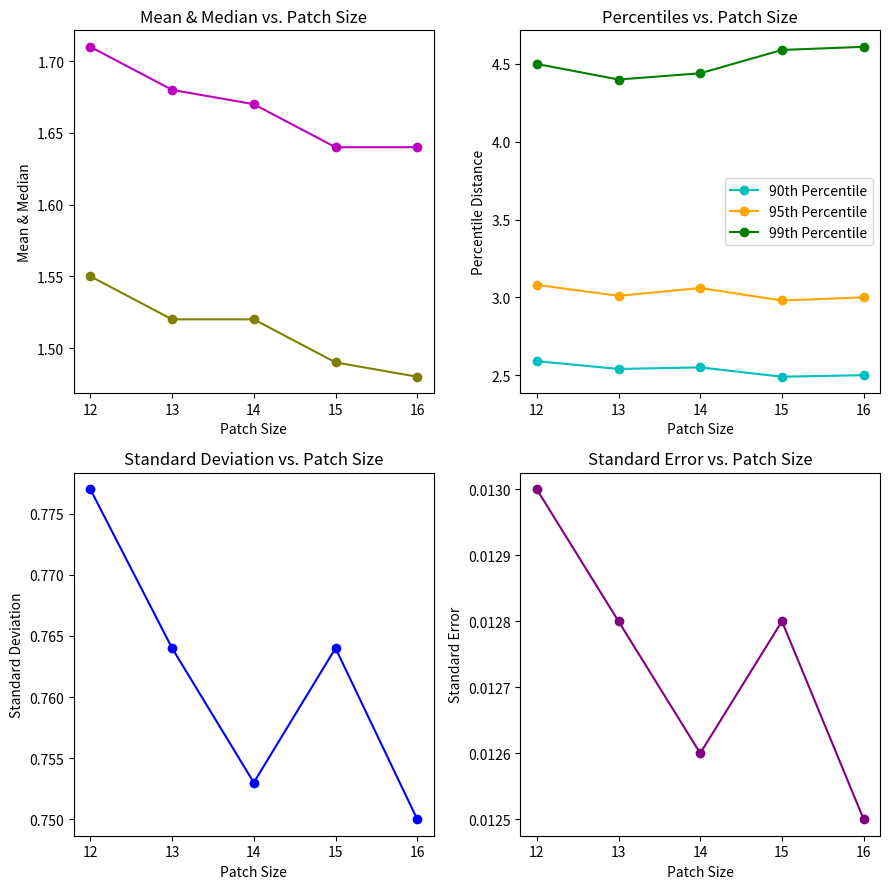

Python code for this plot:
# -*- coding: utf-8 -*-
"""
Created on Fri Aug 16 14:13:30 2024

@author: Joy
"""

import matplotlib.pyplot as plt

# Data for the experiment with frame width 40
patch_sizes = ['12', '13', '14', '15', '16']
mean_distances = [1.71, 1.68, 1.67, 1.64, 1.64]
standard_errors = [0.013, 0.0128, 0.0126, 0.0128, 0.0125]
standard_deviations = [0.777, 0.764, 0.753, 0.764, 0.75]
medians = [1.55, 1.52, 1.52, 1.49, 1.48]
percentile_90 = [2.59, 2.54, 2.55, 2.49, 2.5]
percentile_95 = [3.08, 3.01, 3.06, 2.98, 3]
percentile_99 = [4.5, 4.4, 4.44, 4.59, 4.61]
search_times = [118, 112, 91.7, 130, 98]

# Create subplots for each metric
fig, axs = plt.subplots(2, 2, figsize=(9, 9))

# Mean Distance vs Patch Size
axs[0, 0].plot(patch_sizes, mean_distances, marker='o', color='m')
axs[0, 0].plot(patch_sizes, medians, marker='o',  color='olive')
axs[0, 0].set_title('Mean & Median vs. Patch Size')
axs[0, 0].set_xlabel('Patch Size')
axs[0, 0].set_ylabel('Mean & Median')

# Standard Error vs Patch Size
axs[1, 1].plot(patch_sizes, standard_errors, marker='o', color='purple')
axs[1, 1].set_title('Standard Error vs. Patch Size')
axs[1, 1].set_xlabel('Patch Size')
axs[1, 1].set_ylabel('Standard Error')

# Standard Deviation vs Patch Size
axs[1, 0].plot(patch_sizes, standard_deviations, marker='o', color='blue')
axs[1, 0].set_title('Standard Deviation vs. Patch Size')
axs[1, 0].set_xlabel('Patch Size')
axs[1, 0].set_ylabel('Standard Deviation')

# Median vs Patch Size
# axs[1, 1].plot(patch_sizes, medians, marker='o', color='b')
# axs[1, 1].set_title('Median vs. Patch Size')
# axs[1, 1].set_xlabel('Patch Size')
# axs[1, 1].set_ylabel('Median Distance')

# Percentiles vs Patch Size
axs[0, 1].plot(patch_sizes, percentile_90, marker='o', label='90th Percentile', color='c')
axs[0, 1].plot(patch_sizes, percentile_95, marker='o', label='95th Percentile', color='orange')
axs[0, 1].plot(patch_sizes, percentile_99, marker='o', label='99th Percentile', color='g')
axs[0, 1].set_title('Percentiles vs. Patch Size')
axs[0, 1].set_xlabel('Patch Size')
axs[0, 1].set_ylabel('Percentile Distance')
axs[0, 1].legend()


# Adjust layout
plt.tight_layout()
plt.show()
